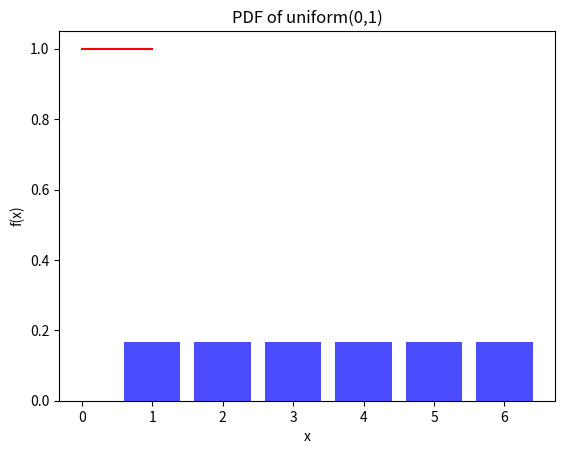

This chart was generated by the following Python code:
import numpy as np
import matplotlib.pyplot as plt
from scipy.stats import uniform

# create and analyze random variables

# Discrete random variable: Dice roll
outcomes = [1,2,3,4,5,6]
prob = [1/6] * 6
plt.bar(outcomes, prob, color = "blue", alpha = 0.7)
plt.title("PMF of a dice roll")
plt.xlabel("Outcomes")
plt.ylabel("Probability")
plt.show()


# Continuous random variable: Uniform distribution
x = np.linspace(0,1,100)
pdf = uniform.pdf(x, loc = 0, scale = 1)
plt.plot(x,pdf, color = "red")
plt.title("PDF of uniform(0,1)")
plt.xlabel("x")
plt.ylabel("f(x)")
plt.show()